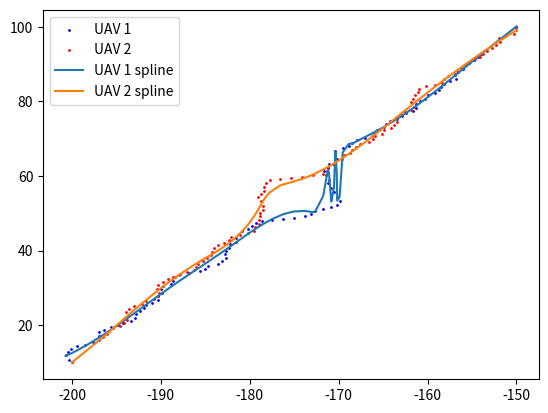

Here is the Python script that generated this plot:
import numpy as np
import time
import math
import matplotlib.pyplot as plt
from scipy.interpolate import splrep, BSpline
import csv

class SDPSO(object):
    def __init__(self, start, target, v, h, path_1, path_2, it, ds, Varsize):
        'SDPSO input'
        self.start = start     # UAVs' starting points
        self.target = target   # UAVs' targeting points
        self.v = v             # UAVs' last velocity (it*4)
        self.h = h             # UAVs' heading (it*2)
        self.path_1 = path_1   # UAV1's path (it*2)
        self.path_2 = path_2   # UAV2's path (it*2)
        self.it = it    # current iterations
        self.total_dist_1 = math.sqrt((start[0,0] - target[0,0]) ** 2 + (start[0,1] - target[0,1]) ** 2)
        self.total_dist_2 = math.sqrt((start[0,2] - target[0,2]) ** 2 + (start[0,3] - target[0,3]) ** 2)
        self.dist_max = math.sqrt((start[0,0] - start[0,2]) ** 2 + (start[0,1] - start[0,3]) ** 2)
        self.ds = ds           # safety distance
        self.VarMin = -3       # velocity constraints
        self.VarMax = 3        # velocity constraints
        self.Varsize = Varsize # 2 * number of UAV
        ' Global message (information of UAVs) '
        self.uav_id = []
        self.uav_type = []
        self.uav_velocity = []
        self.uav_Rmin = []
        self.uav_position = []
        self.depots = []
        'SDPSO parameters'
        self.MaxIt = 3       # Maximum Number of Iterations
        self.nPop_max = 55    # Population Size (Swarm Size)
        self.nPop_min = 20     # Population Size (Swarm Size)
        self.w = 1             # Inertia Weight
        self.wdamp = 0.99      # Inertia Weight Damping Ratio
        self.c1 = 1.5          # Personal Learning Coefficient
        self.c2 = 2.0          # Global Learning Coefficient
        self.w1 = 2          # relative weight factor of cost funtion 1
        self.w2 = 1          # relative weight factor of cost funtion 2
        self.w3 = 1          # relative weight factor of cost funtion 3
        'simulated annealing (SA) parameters'
        self.p = 0             # initial probability of a suboptimal solution being accepted
        self.rand = np.random.rand()
        self.T = 90             # temperature of current system (T=1)
        'acceleration of convergence based on dimensional learning strategy (DLS)' 
        self.count = 0         # non-updating number
        self.m = 2             # Random threshold fo the acceleration of convergence
        'velocity limits'
        self.VelMax = 3
        self.VelMin = -3
        'pre-setup matrix for SDPSO'
        # individual particles
        self.Position = []                                                                           # nPop_max*4    
        self.Cost = np.empty([self.nPop_max, 4])                                                     # nPop_max*4 (cost_1, cost_2, cost_3, cost)
        self.Velocity =  []                                                                          # nPop_max*4
        self.Best_Position = np.empty([self.nPop_max, Varsize])                                      # personal best position (nPop_max*4) 
        self.Best_Cost = np.empty([self.nPop_max, 1])                                                # personal best cost(nPop_max*1) 
        # global
        self.GlobalBest_Cost = float('inf')              # scalar
        self.pre_GlobalBest_Cost = 0                     # scalar
        self.GlobalBest_Position = np.zeros([1,Varsize]) # 1*4

    def iteration(self):
        # collision potential
        if math.sqrt((self.path_1[self.it,0] - self.path_2[self.it,0]) ** 2 + (self.path_1[self.it,1] - self.path_2[self.it,1]) ** 2) < self.ds:
            # initialization
            self.Position = np.random.uniform(self.VarMin, self.VarMax, [self.nPop_max, self.Varsize])  
            self.Velocity = np.random.uniform(self.VelMin, self.VelMax, [self.nPop_max, self.Varsize])
            for i in range(self.nPop_max):
                ax1 = self.Position[i,0]
                ay1 = self.Position[i,1]
                ax2 = self.Position[i,2]
                ay2 = self.Position[i,3]
                # body frame
                vxn1 = self.v[self.it,0] + ax1; vxn1 = max(vxn1, self.VarMin); vxn1 = min(vxn1, self.VarMax) 
                vyn1 = self.v[self.it,1] + ay1; vyn1 = max(vyn1, self.VarMin); vyn1 = min(vyn1, self.VarMax)
                vxn2 = self.v[self.it,2] + ax2; vxn2 = max(vxn2, self.VarMin); vxn2 = min(vxn2, self.VarMax)
                vyn2 = self.v[self.it,3] + ay2; vyn2 = max(vyn2, self.VarMin); vyn2 = min(vyn2, self.VarMax)
                # body frame to world frame
                wvx1 = vxn1 * math.cos(self.h[self.it,0]) - vyn1 * math.sin(self.h[self.it,0]); wvy1 = vxn1 * math.sin(self.h[self.it,0]) + vyn1 * math.cos(self.h[self.it,0])
                wvx2 = vxn2 * math.cos(self.h[self.it,1]) - vyn2 * math.sin(self.h[self.it,1]); wvy2 = vxn2 * math.sin(self.h[self.it,1]) + vyn2 * math.cos(self.h[self.it,1])
                # world frame waypoints
                xn1 = self.path_1[self.it,0] + wvx1
                yn1 = self.path_1[self.it,1] + wvy1
                xn2 = self.path_2[self.it,0] + wvx2
                yn2 = self.path_2[self.it,1] + wvy2
                # world frame heading
                theta_1 = self.heading(xn1, self.target[0,0], yn1, self.target[0,1]) # new heading
                theta_2 = self.heading(xn2, self.target[0,2], yn2, self.target[0,3]) # new heading
                # calculate cost values
                cost_1 = self.cal_cost_1(xn1, yn1, xn2, yn2)
                cost_2 = self.cal_cost_2(xn1, yn1, xn2, yn2)
                if self.it == 0:
                    cost_3 = self.cal_cost_3(theta_1, theta_1, theta_2, theta_2)
                else:
                    cost_3 = self.cal_cost_3(theta_1, self.h[self.it-1, 0], theta_2, self.h[self.it-1, 1])
                
                cost = self.w1*cost_1 + self.w2*cost_2 + self.w3*cost_3
                self.Cost[i,0] = cost_1
                self.Cost[i,1] = cost_2
                self.Cost[i,2] = cost_3
                self.Cost[i,3] = cost
                # update personal best
                self.Best_Position[i,:] = self.Position[i,:]
                self.Best_Cost[i] = self.Cost[i,3]
                #update global best
                if self.Best_Cost[i] < self.GlobalBest_Cost:
                    self.GlobalBest_Cost = self.Best_Cost[i]
                    self.GlobalBest_Position = self.Best_Position[i,:]

            # SDPSO main loop
            for j in range(self.MaxIt):
                    for i in range(self.nPop_max):
                        self.Velocity[i,:] = self.w * self.Velocity[i,:] 
                        + self.c1 * np.random.rand(1,self.Varsize) * (self.Best_Position[i,:] - self.Position[i,:])
                        + self.c2 * np.random.rand(1,self.Varsize) * (self.GlobalBest_Position - self.Position[i,:])

                        # apply velocity limits
                        for k in range(self.Varsize):
                            self.Velocity[i,k] = max(self.Velocity[i,k], self.VelMin)
                            self.Velocity[i,k] = min(self.Velocity[i,k], self.VelMax)

                        # update position
                        self.Position[i,:] = self.Position[i,:] + self.Velocity[i,:] 

                        # evaluation
                        ax1 = self.Position[i,0]
                        ay1 = self.Position[i,1]
                        ax2 = self.Position[i,2]
                        ay2 = self.Position[i,3]
                        # body frame
                        vxn1 = self.v[self.it,0] + ax1; vxn1 = max(vxn1, self.VarMin); vxn1 = min(vxn1, self.VarMax) 
                        vyn1 = self.v[self.it,1] + ay1; vyn1 = max(vyn1, self.VarMin); vyn1 = min(vyn1, self.VarMax)
                        vxn2 = self.v[self.it,2] + ax2; vxn2 = max(vxn2, self.VarMin); vxn2 = min(vxn2, self.VarMax)
                        vyn2 = self.v[self.it,3] + ay2; vyn2 = max(vyn2, self.VarMin); vyn2 = min(vyn2, self.VarMax)
                        # body frame to world frame
                        wvx1 = vxn1 * math.cos(self.h[self.it,0]) - vyn1 * math.sin(self.h[self.it,0]); wvy1 = vxn1 * math.sin(self.h[self.it,0]) + vyn1 * math.cos(self.h[self.it,0])
                        wvx2 = vxn2 * math.cos(self.h[self.it,1]) - vyn2 * math.sin(self.h[self.it,1]); wvy2 = vxn2 * math.sin(self.h[self.it,1]) + vyn2 * math.cos(self.h[self.it,1])
                        # world frame waypoints
                        xn1 = self.path_1[self.it,0] + wvx1
                        yn1 = self.path_1[self.it,1] + wvy1
                        xn2 = self.path_2[self.it,0] + wvx2
                        yn2 = self.path_2[self.it,1] + wvy2
                        # world frame heading
                        theta_1 = self.heading(xn1, self.target[0,0], yn1, self.target[0,1]) # new heading
                        theta_2 = self.heading(xn2, self.target[0,2], yn2, self.target[0,3]) # new heading
                        # calculate cost values
                        cost_1 = self.cal_cost_1(xn1, yn1, xn2, yn2)
                        cost_2 = self.cal_cost_2(xn1, yn1, xn2, yn2)
                        if self.it == 0:
                            cost_3 = self.cal_cost_3(theta_1, theta_1, theta_2, theta_2)
                        else:
                            cost_3 = self.cal_cost_3(theta_1, self.h[self.it-1, 0], theta_2, self.h[self.it-1, 1])
                        cost = self.w1*cost_1 + self.w2*cost_2 + self.w3*cost_3
                        self.Cost[i,0] = cost_1
                        self.Cost[i,1] = cost_2
                        self.Cost[i,2] = cost_3
                        self.Cost[i,3] = cost

                        # update personal best
                        if self.count > self.m:
                            if self.Cost[i,3] < self.Best_Cost[i]:
                                self.Best_Position[i,:] = self.Position[i,:]
                                self.Best_Cost[i] = self.Cost[i,3]
                                self.count = 0

                                # update global best
                                if self.Best_Cost[i] < self.GlobalBest_Cost:
                                    if self.p > float(self.rand):
                                        self.pre_GlobalBest_Cost = self.GlobalBest_Cost
                                        self.GlobalBest_Cost = self.Best_Cost[i]
                                        self.GlobalBest_Position = self.Best_Position[i,:]
                        
                        # update parameters
                    if j > 0:
                        self.count += 1
                        self.w = self.w * self.wdamp
                        r = (self.MaxIt - j) / self.MaxIt
                        self.T = self.T * r
                        try:
                            self.p = math.exp(-(self.GlobalBest_Cost - self.pre_GlobalBest_Cost)/self.T)
                        except:
                            self.p = math.inf
                        self.m = (j / self.MaxIt) * (self.VarMax - self.VarMin)
        # without collision potential
        else:
            # initialization
            self.Position = np.random.uniform(self.VarMin, self.VarMax, [self.nPop_min, self.Varsize])  
            self.Velocity = np.random.uniform(self.VarMin, self.VarMax, [self.nPop_min, self.Varsize])
            for i in range(self.nPop_min):
                ax1 = self.Position[i,0]
                ay1 = self.Position[i,1]
                ax2 = self.Position[i,2]
                ay2 = self.Position[i,3]
                # body frame
                vxn1 = self.v[self.it,0] + ax1; vxn1 = max(vxn1, self.VarMin); vxn1 = min(vxn1, self.VarMax) 
                vyn1 = self.v[self.it,1] + ay1; vyn1 = max(vyn1, self.VarMin); vyn1 = min(vyn1, self.VarMax)
                vxn2 = self.v[self.it,2] + ax2; vxn2 = max(vxn2, self.VarMin); vxn2 = min(vxn2, self.VarMax)
                vyn2 = self.v[self.it,3] + ay2; vyn2 = max(vyn2, self.VarMin); vyn2 = min(vyn2, self.VarMax)
                # body frame to world frame
                wvx1 = vxn1 * math.cos(self.h[self.it,0]) - vyn1 * math.sin(self.h[self.it,0]); wvy1 = vxn1 * math.sin(self.h[self.it,0]) + vyn1 * math.cos(self.h[self.it,0])
                wvx2 = vxn2 * math.cos(self.h[self.it,1]) - vyn2 * math.sin(self.h[self.it,1]); wvy2 = vxn2 * math.sin(self.h[self.it,1]) + vyn2 * math.cos(self.h[self.it,1])
                # world frame waypoints
                xn1 = self.path_1[self.it,0] + wvx1
                yn1 = self.path_1[self.it,1] + wvy1
                xn2 = self.path_2[self.it,0] + wvx2
                yn2 = self.path_2[self.it,1] + wvy2
                # world frame heading
                theta_1 = self.heading(xn1, self.target[0,0], yn1, self.target[0,1]) # new heading
                theta_2 = self.heading(xn2, self.target[0,2], yn2, self.target[0,3]) # new heading
                # calculate cost values
                cost_1 = self.cal_cost_1(xn1, yn1, xn2, yn2)
                cost_2 = self.cal_cost_2(xn1, yn1, xn2, yn2)
                if self.it == 0:
                    cost_3 = self.cal_cost_3(theta_1, theta_1, theta_2, theta_2)
                else:
                    cost_3 = self.cal_cost_3(theta_1, self.h[self.it-1, 0], theta_2, self.h[self.it-1, 1])
                
                cost = self.w1*cost_1 + self.w2*cost_2 + self.w3*cost_3
                self.Cost[i,0] = cost_1
                self.Cost[i,1] = cost_2
                self.Cost[i,2] = cost_3
                self.Cost[i,3] = cost
                # update personal best
                self.Best_Position[i,:] = self.Position[i,:]
                self.Best_Cost[i] = self.Cost[i,3]
                #update global best
                if self.Best_Cost[i] < self.GlobalBest_Cost:
                    self.GlobalBest_Cost = self.Best_Cost[i]
                    self.GlobalBest_Position = self.Best_Position[i,:]

            # SDPSO main loop
            for j in range(self.MaxIt):
                for i in range(self.nPop_min):
                    self.Velocity[i,:] = self.w * self.Velocity[i,:] 
                    + self.c1 * np.random.rand(1,self.Varsize) * (self.Best_Position[i,:] - self.Position[i,:])
                    + self.c2 * np.random.rand(1,self.Varsize) * (self.GlobalBest_Position - self.Position[i,:])

                    # apply velocity limits
                    for k in range(self.Varsize):
                        self.Velocity[i,k] = max(self.Velocity[i,k], self.VelMin)
                        self.Velocity[i,k] = min(self.Velocity[i,k], self.VelMax)

                    # update position
                    self.Position[i,:] = self.Position[i,:] + self.Velocity[i,:]
                    

                    # evaluation
                    ax1 = self.Position[i,0]
                    ay1 = self.Position[i,1]
                    ax2 = self.Position[i,2]
                    ay2 = self.Position[i,3]
                    # body frame
                    vxn1 = self.v[self.it,0] + ax1; vxn1 = max(vxn1, self.VarMin); vxn1 = min(vxn1, self.VarMax) 
                    vyn1 = self.v[self.it,1] + ay1; vyn1 = max(vyn1, self.VarMin); vyn1 = min(vyn1, self.VarMax)
                    vxn2 = self.v[self.it,2] + ax2; vxn2 = max(vxn2, self.VarMin); vxn2 = min(vxn2, self.VarMax)
                    vyn2 = self.v[self.it,3] + ay2; vyn2 = max(vyn2, self.VarMin); vyn2 = min(vyn2, self.VarMax)
                    # body frame to world frame
                    wvx1 = vxn1 * math.cos(self.h[self.it,0]) - vyn1 * math.sin(self.h[self.it,0]); wvy1 = vxn1 * math.sin(self.h[self.it,0]) + vyn1 * math.cos(self.h[self.it,0])
                    wvx2 = vxn2 * math.cos(self.h[self.it,1]) - vyn2 * math.sin(self.h[self.it,1]); wvy2 = vxn2 * math.sin(self.h[self.it,1]) + vyn2 * math.cos(self.h[self.it,1])
                    # world frame waypoints
                    xn1 = self.path_1[self.it,0] + wvx1
                    yn1 = self.path_1[self.it,1] + wvy1
                    xn2 = self.path_2[self.it,0] + wvx2
                    yn2 = self.path_2[self.it,1] + wvy2
                    # world frame heading
                    theta_1 = self.heading(xn1, self.target[0,0], yn1, self.target[0,1]) # new heading
                    theta_2 = self.heading(xn2, self.target[0,2], yn2, self.target[0,3]) # new heading
                    # calculate cost values
                    cost_1 = self.cal_cost_1(xn1, yn1, xn2, yn2)
                    cost_2 = self.cal_cost_2(xn1, yn1, xn2, yn2)
                    if self.it == 0:
                        cost_3 = self.cal_cost_3(theta_1, theta_1, theta_2, theta_2)
                    else:
                        cost_3 = self.cal_cost_3(theta_1, self.h[self.it-1, 0], theta_2, self.h[self.it-1, 1])
                    cost = self.w1*cost_1 + self.w2*cost_2 + self.w3*cost_3
                    self.Cost[i,0] = cost_1
                    self.Cost[i,1] = cost_2
                    self.Cost[i,2] = cost_3
                    self.Cost[i,3] = cost

                    # update personal best
                    if self.count > self.m:
                        if self.Cost[i,3] < self.Best_Cost[i]:
                            self.Best_Position[i,:] = self.Position[i,:]
                            self.Best_Cost[i] = self.Cost[i,3]
                            self.count = 0

                            # update global best
                            if self.Best_Cost[i] < self.GlobalBest_Cost:
                                self.GlobalBest_Cost = self.Best_Cost[i]
                                self.GlobalBest_Position = self.Best_Position[i,:]
                    
                # update parameters
                if j > 0:
                    self.count += 1
                    self.w = self.w * self.wdamp
                    self.m = (j / self.MaxIt) * (self.VarMax - self.VarMin)

        ax1 = self.GlobalBest_Position[0]
        ay1 = self.GlobalBest_Position[1]
        ax2 = self.GlobalBest_Position[2]
        ay2 = self.GlobalBest_Position[3]
        vxn1 = self.v[self.it,0] + ax1; vxn1 = max(vxn1, self.VarMin); vxn1 = min(vxn1, self.VarMax) 
        vyn1 = self.v[self.it,1] + ay1; vyn1 = max(vyn1, self.VarMin); vyn1 = min(vyn1, self.VarMax)
        vxn2 = self.v[self.it,2] + ax2; vxn2 = max(vxn2, self.VarMin); vxn2 = min(vxn2, self.VarMax)
        vyn2 = self.v[self.it,3] + ay2; vyn2 = max(vyn2, self.VarMin); vyn2 = min(vyn2, self.VarMax)

        return vxn1, vyn1, vxn2, vyn2, self.GlobalBest_Cost
    
    def heading(self, xn, target_xn, yn, target_yn):
        delta_x = target_xn - xn
        delta_y = target_yn - yn
        theta = np.arctan2(delta_y, delta_x)
        return theta

    def cal_cost_1(self, xn1, yn1, xn2, yn2):
        dist_1 = math.sqrt((xn1 - self.target[0,0]) ** 2 + (yn1 - self.target[0,1]) ** 2)
        dist_2 = math.sqrt((xn2 - self.target[0,2]) ** 2 + (yn2 - self.target[0,3]) ** 2)
        k = 1
        coeff_pun = k * math.exp(1 / (dist_1 + dist_2))
        cost_1 = ((dist_1 ** 2/self.total_dist_1) + (dist_2 ** 2/self.total_dist_2)) * coeff_pun
        return cost_1
    
    def cal_cost_2(self, xn1, yn1, xn2, yn2):
        dist_12 = math.sqrt((xn1 - xn2) ** 2 + (yn1 - yn2) ** 2)
        k = 200
        coeff_pun = k * math.exp(-((dist_12/self.dist_max) ** 2))
        if dist_12 > self.ds:
            cost_2 = 0
        else:
            cost_2 = (1/dist_12)*coeff_pun
        
        return cost_2
    
    def cal_cost_3(self, theta_1, theta_1_old, theta_2, theta_2_old):
        k = 150
        theta_max = math.pi/3
        coeff_pun_1 = k * math.exp(-(((theta_1 - theta_1_old)/theta_max) ** 2))
        coeff_pun_2 = k * math.exp(-(((theta_2 - theta_2_old)/theta_max) ** 2))
        
        if abs(theta_1 - theta_1_old) > theta_max:
            sub_cost_1 = theta_1 * coeff_pun_1
        else:
            sub_cost_1 = 0

        if abs(theta_2 - theta_2_old) > theta_max:
            sub_cost_2 = theta_2 * coeff_pun_2
        else:
            sub_cost_2 = 0

        cost_3 = sub_cost_1 + sub_cost_2
        return cost_3
    
    
def heading(xn, target_xn, yn, target_yn):
    delta_x = target_xn - xn
    delta_y = target_yn - yn
    theta = np.arctan2(delta_y, delta_x)
    return theta

def b2w(vxn1, vyn1, vxn2, vyn2, h1, h2):
    wvx1 = vxn1 * math.cos(h1) - vyn1 * math.sin(h1); wvy1 = vxn1 * math.sin(h1) + vyn1 * math.cos(h1)
    wvx2 = vxn2 * math.cos(h2) - vyn2 * math.sin(h2); wvy2 = vxn2 * math.sin(h2) + vyn2 * math.cos(h2)
    return wvx1, wvy1, wvx2, wvy2


def plot_path(it, x1, y1, x2, y2):
    plt.title(f'Iterations: {it}')
    plt.scatter(x1, y1, color = 'red', s=10, label = 'UAV 1')
    plt.scatter(x2, y2, color = 'blue', s=10,label = 'UAV 2')
    plt.xlabel('x (m)')
    plt.ylabel('y (m)')
    if it == 0:
        plt.legend(loc = 'upper left')
    plt.pause(0.5)
    return None

def generate_path(start, target, v):
    start_time = time.time()
    path_1 = np.array([[start[0,0], start[0,1]]])
    path_2 = np.array([[start[0,2], start[0,3]]])
    h1 = heading(xn=start[0,0], target_xn=target[0,0], yn=start[0,1], target_yn=target[0,1])
    h2 = heading(xn=start[0,2], target_xn=target[0,2], yn=start[0,3], target_yn=target[0,3])
    # avoid special case i.e. heading angle = 45*n degree
    if (h1 == math.pi/4 or h1 == 0.75*math.pi or h1 == -math.pi/4 or h1 == -0.75*math.pi):
        path_1[0, 0] += 0.01
    elif (h2 == math.pi/4 or h2 == 0.75*math.pi or h2 == -math.pi/4 or h2 == -0.75*math.pi):
        path_2[0, 0] += 0.01
    h =np.matrix([h1, h2])

    iteration = 1000
    ds = 10
    Varsize = 4
    it = 0
    dt = 0.3    # update rate
    d1 = 0      # UAV1 moving distance
    d2 = 0      # UAV2 moving distance
    d_total = 0 # total moving distance
    df = 8    # acceptance distance
    cost = []   # cost value
    
    for it in range (iteration):
        wypt = SDPSO(start, target, v, h, path_1, path_2, it, ds, Varsize)
        vxn1, vyn1, vxn2, vyn2, cost_ = wypt.iteration()
        cost_ = np.round(cost_, 4)
        cost = np.append(cost, cost_, axis = 0)
        v = np.append(v, [[vxn1, vyn1, vxn2, vyn2]], axis = 0)
        # body frame to world frame
        wvx1, wvy1, wvx2, wvy2 = b2w(vxn1, vyn1, vxn2, vyn2, h[0,0], h[0,1])
        # world frame path
        path_1_x = path_1[it,0] + wvx1*dt
        path_1_y = path_1[it,1] + wvy1*dt
        path_2_x = path_2[it,0] + wvx2*dt
        path_2_y = path_2[it,1] + wvy2*dt
        path_1 = np.append(path_1, [[path_1_x, path_1_y]], axis = 0)
        path_2 = np.append(path_2, [[path_2_x, path_2_y]], axis = 0)
        #print(f'iteration: {it+1}, UAV1_x: {path_1[it+1, 0]}, UAV1_y: {path_1[it+1, 1]}, UAV2_x: {path_2[it+1, 0]}, UAV2_y: {path_2[it+1, 1]}, cost: {cost[it+1]}')
        # update heading
        h1_ = heading(path_1_x, target[0,0], path_1_y, target[0,1])
        h2_ = heading(path_2_x, target[0,2], path_2_y, target[0,3])
        h = np.append(h, [[h1, h2]], axis = 0)
        # avoid special case i.e. heading angle = 45*n degree
        if (h1_ == math.pi/4 or h1_ == 0.75*math.pi or h1_ == -math.pi/4 or h1_ == -0.75*math.pi):
            path_1[it+1, 0] += 0.01
        elif (h2_ == math.pi/4 or h2_ == 0.75*math.pi or h2_ == -math.pi/4 or h2_ == -0.75*math.pi):
            path_2[it+1, 0] += 0.01
        
        # check if UAVs arrive goals
        if math.sqrt((path_1[it+1, 0] - target[0,0]) ** 2 + (path_1[it+1, 1] - target[0,1]) ** 2) < df and math.sqrt((path_2[it+1, 0] - target[0,2]) ** 2 + (path_2[it+1, 1] - target[0,3]) ** 2) < df:
            path_1[it+1, 0] = target[0,0]
            path_1[it+1, 1] = target[0,1]
            path_2[it+1, 0] = target[0,2]
            path_2[it+1, 1] = target[0,3]
            # plot_path(it, np.array(path_1[:, 0]), np.array(path_1[:, 1]), np.array(path_2[:, 0]), np.array(path_2[:, 1]))
            # plt.show()
            break
        # moving distance
        d1 = math.sqrt((path_1[it+1, 0] - path_1[it, 0]) ** 2 + (path_1[it+1, 1] - path_1[it, 1]) ** 2)
        d2 = math.sqrt((path_2[it+1, 0] - path_2[it, 0]) ** 2 + (path_2[it+1, 1] - path_2[it, 1]) ** 2)
        d_total += (d1 + d2)
        # plot_path(it, np.array(path_1[:, 0]), np.array(path_1[:, 1]), np.array(path_2[:, 0]), np.array(path_2[:, 1]))
        # print(f'Iteration: {it}, Cost value = {cost[it]}')

    print(f'Cost value = {cost[it]}')
    print(f'Process time: {time.time() - start_time} (sec)')
    print(f'total distance = {d_total}')
    
    return path_1, path_2, h, d_total, cost  

def smooth_path(path_1, path_2):
    # sort array
    path_1 = path_1[path_1[:,0].argsort()]
    path_2 = path_2[path_2[:,0].argsort()]

    s_1 = path_1.shape[0] * 2
    s_2 = path_2.shape[0] * 2

    # spline regression
    tck_1 = splrep(path_1[:,0], path_1[:,1], s = s_1)
    tck_2 = splrep(path_2[:,0], path_2[:,1], s = s_2)

    path_1[:,1] = BSpline(*tck_1)(path_1[:,0])
    path_2[:,1] = BSpline(*tck_2)(path_2[:,0])

    return path_1, path_2

if __name__ == "__main__":
    # initial parameters
    xv1 = 0; yv1 = 0; xv2 = 0; yv2 = 0
    xs1 = -200; ys1 = 10; xg1 = -150; yg1 = 100
    xs2 = -150; ys2 = 100; xg2 = -200; yg2 = 10
    v = np.matrix([xv1, yv1, xv2, yv2])
    start = np.matrix([xs1, ys1, xs2, ys2])
    target = np.matrix([xg1, yg1, xg2, yg2])
    path_1, path_2, h, d_total, cost = generate_path(start, target, v)

    # save path
    with open('2_UAVs_SDPSO_path.csv', 'w', newline='') as csvfile:
        writer = csv.writer(csvfile)
        writer.writerow(['UAV1_x', 'UAV1_y', 'UAV2_x', 'UAV2_y'])
        writer.writerows(zip(*[path_1[:,0], path_1[:,1], path_2[:,0], path_2[:,1]]))

    # smooth path 
    path_1_, path_2_ = smooth_path(path_1, path_2)

    # spline regression
    plt.scatter(path_1[:,0], path_1[:,1], color = 'blue', s=1, label = 'UAV 1')
    plt.scatter(path_2[:,0], path_2[:,1], color = 'red', s=1, label = 'UAV 2')
    # plt.plot(path_1[:,0], path_1[:,1], color = 'blue', label = 'UAV 1', ls = '-.')
    # plt.plot(path_2[:,0], path_2[:,1], color = 'red', label = 'UAV 2', ls = '-.')
    plt.plot(path_1_[:,0], path_1_[:,1], label = 'UAV 1 spline')
    plt.plot(path_2_[:,0], path_2_[:,1], label = 'UAV 2 spline')
    plt.legend()
    plt.show()
